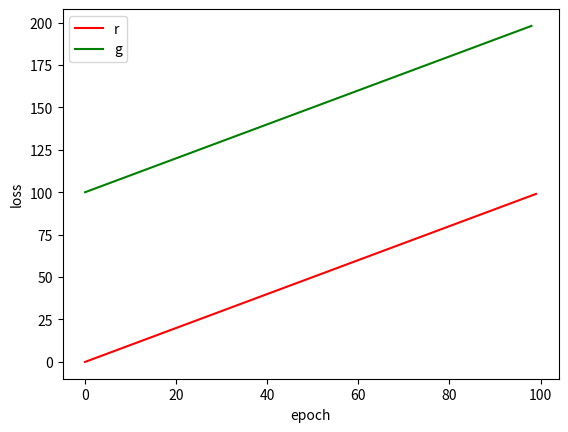

Here is the Python script that generated this plot:
#----------------------------------------------
# -*- encoding=utf-8 -*-                      #
# __author__:'焉知飞鱼'                        #
# CreateTime:                                 #
#       2020/7/22 14:31                       #
#                                             #
#               天下风云出我辈，                 #
#               一入江湖岁月催。                 #
#               皇图霸业谈笑中，                 #
#               不胜人生一场醉。                 #
#----------------------------------------------
import matplotlib.pyplot as plt
import numpy as np
# plt.switch_backend('agg')

plt.plot(np.arange(100),color='r')
plt.plot(np.arange(100,199),color='g')
plt.xlabel('epoch')
plt.ylabel('loss')
plt.legend(['r','g'],loc='best')
# plt.savefig('1.jpg')
plt.show()
plt.close()
